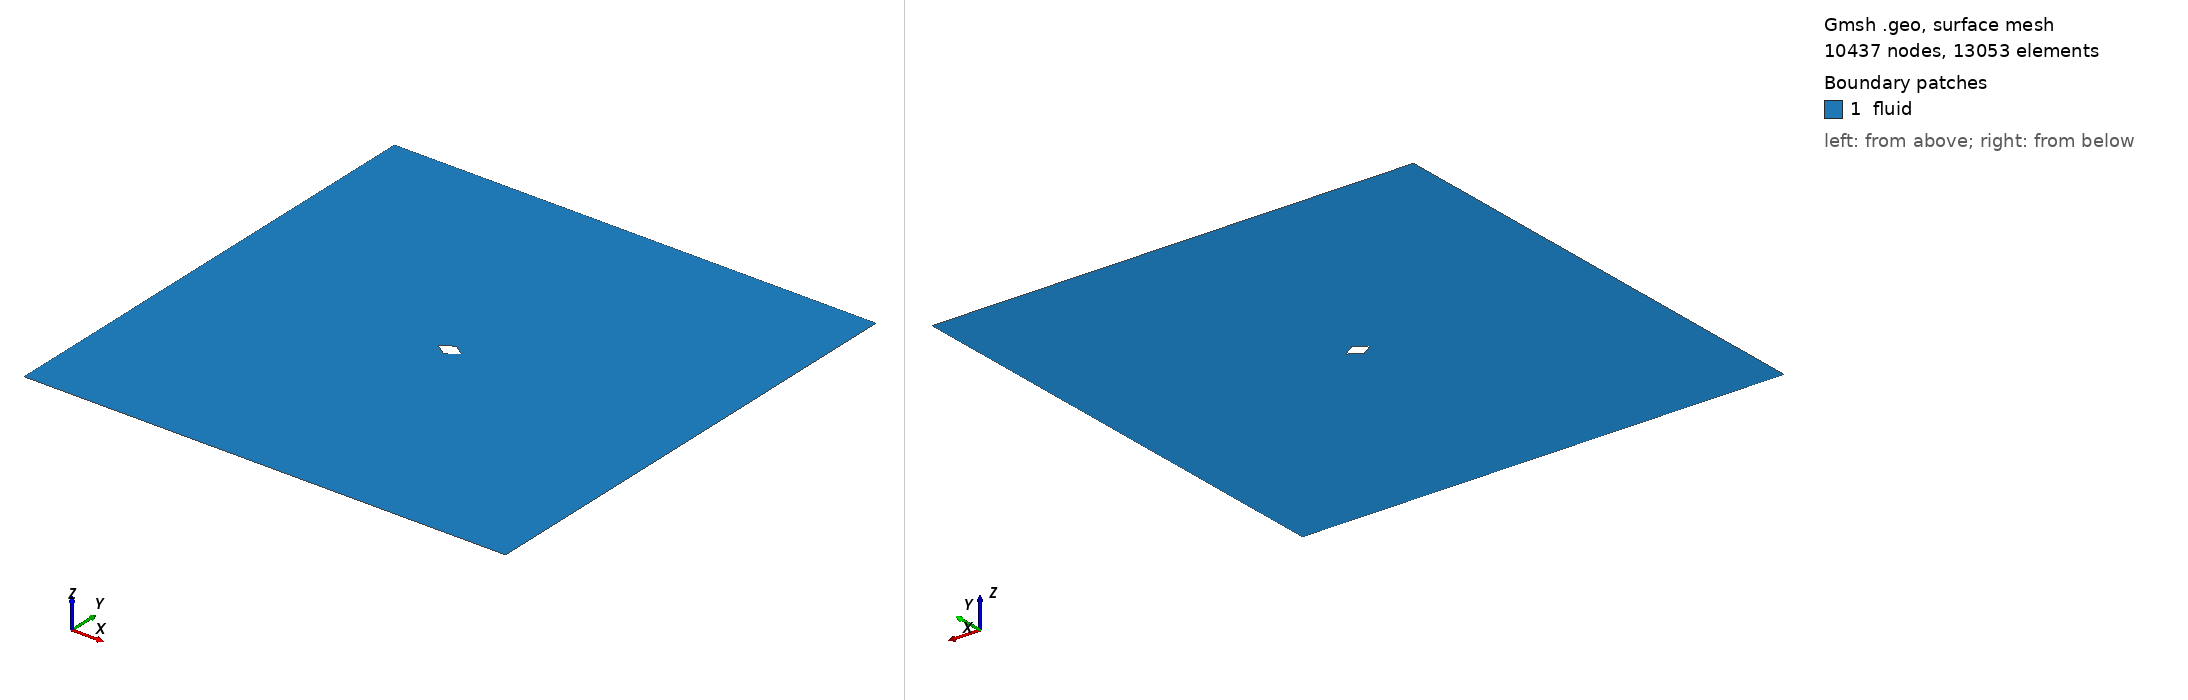

Gmsh geometry script, surface-meshed: 10437 nodes, 13053 surface elements. Boundary patches (legend numbers): 1 fluid. Left view from above one corner, right view from below the opposite corner. Legend entries are the model's physical surfaces. The drawing asked Gmsh for element sizes between 1% and 20% of the model's largest extent; the script's own settings can give other sizes.

=== diamond_ar_1p5.geo (drawn) ===
element_scale = 3;
// Gmsh project created on Mon Feb 22 15:28:21 2021

// ********************  control  ********************
// Dimensions
diamond_thickness = 1/3;
diamond_length = 0.5;
outer_cir_rad = 1.5;
xmax = 10;
xmin = -10;
ymax = 10;
ymin = -10;
zmax = 1;

// Circle Mesh Controls
Nc = 20*element_scale;
Rc = 1;

// Y-direction Mesh Controls
Ny_outer = 8*element_scale;
Ry_outer = 1;

Ny_inner = 12*element_scale;

// X-direction Mesh Controls
Nx_outer_right = 26*element_scale;
Nx_outer_left = 3*element_scale;

Nx_inner = 4*element_scale;

// Z-direction Mesh Controls
Nz = 1;
// ********************************************************

// ********************  points  ********************
// Outer bounds
Point(1) = {xmin, ymax, 0, 1.0};
Point(2) = {xmax, ymax, 0, 1.0};
Point(3) = {xmax, ymin, 0, 1.0};
Point(4) = {xmin, ymin, 0, 1.0};

// Outer cicular points
Point(5) = {outer_cir_rad, outer_cir_rad, 0, 1.0};
Point(6) = {-outer_cir_rad, outer_cir_rad, 0, 1.0};
Point(7) = {outer_cir_rad, -outer_cir_rad, 0, 1.0};
Point(8) = {-outer_cir_rad, -outer_cir_rad, 0, 1.0};

// Intermediate outer bounds
Point(9) = {xmin, outer_cir_rad, 0, 1.0};
Point(10) = {xmin, -outer_cir_rad, 0, 1.0};
Point(11) = {-outer_cir_rad, ymin, 0, 1.0};
Point(12) = {-outer_cir_rad, ymax, 0, 1.0};
Point(13) = {outer_cir_rad, ymax, 0, 1.0};
Point(14) = {outer_cir_rad, ymin, 0, 1.0};
Point(15) = {xmax, outer_cir_rad, 0, 1.0};
Point(16) = {xmax, -outer_cir_rad, 0, 1.0};

// Midpoint
Point(17) = {0, 0, 0, 1.0};

//  Inner points
Point(18) = {diamond_length, 0, 0, 1.0};
Point(19) = {-diamond_length, 0, 0, 1.0};
Point(20) = {0, diamond_thickness, 0, 1.0};
Point(21) = {0, -diamond_thickness, 0, 1.0};
// ********************************************************

// ********************  lines  ********************
// // Bounding box
Line(1) = {1, 9};
Line(2) = {9, 10};
Line(3) = {10, 4};
Line(4) = {4, 11};
Line(5) = {11, 14};
Line(6) = {14, 3};
Line(7) = {3, 16};
Line(8) = {16, 15};
Line(9) = {15, 2};
Line(10) = {2, 13};
Line(11) = {13, 12};
Line(12) = {12, 1};

// Cross lines
Line(13) = {9, 6};
Line(14) = {10, 8};
Line(15) = {11, 8};
Line(16) = {14, 7};
Line(17) = {16, 7};
Line(18) = {15, 5};
Line(19) = {13, 5};
Line(20) = {12, 6};

// Outer circle
Circle(21) = {6, 17, 8};
Circle(22) = {8, 17, 7};
Circle(23) = {7, 17, 5};
Circle(24) = {5, 17, 6};

// Inner lines
Line(25) = {20, 19};
Line(26) = {19, 21};
Line(27) = {21, 18};
Line(28) = {18, 20};
// ********************************************************

// ********************  Surfaces  ********************
// Outer domain
Curve Loop(1) = {1, 13, -20, 12};
Plane Surface(1) = {1};
Curve Loop(2) = {11, 20, -24, -19};
Plane Surface(2) = {2};
Curve Loop(3) = {10, 19, -18, 9};
Plane Surface(3) = {3};
Curve Loop(4) = {8, 18, -23, -17};
Plane Surface(4) = {4};
Curve Loop(5) = {7, 17, -16, 6};
Plane Surface(5) = {5};
Curve Loop(6) = {5, 16, -22, -15};
Plane Surface(6) = {6};
Curve Loop(7) = {4, 15, -14, 3};
Plane Surface(7) = {7};
Curve Loop(8) = {2, 14, -21, -13};
Plane Surface(8) = {8};

// Inner domain
Curve Loop(9) = {24, 21, 22, 23};
Curve Loop(10) = {25, 26, 27, 28};
Plane Surface(9) = {9, 10};
// ********************************************************

// ********************  Recombine  ********************
Recombine Surface {1, 2, 3, 4, 5, 6, 7, 8};
// ********************************************************

// // ********************  Setting mesh points  ********************
// Outer domain
Transfinite Curve {1, 20, 19, 9} = Ny_outer Using Progression 1;
Transfinite Curve {3, 15, 16, 7} = Ny_outer Using Progression 1;

Transfinite Curve {12, 13, 14, 4} = Nx_outer_left Using Progression 1;
Transfinite Curve {10, 18, 17, 6} = Nx_outer_right Using Progression 1;

// Cross domain
Transfinite Curve {2, 21} = Ny_inner*0.5 Using Progression 1;
Transfinite Curve {8, 23} = Ny_inner Using Progression 1;

Transfinite Curve {11, 24} = Nx_inner Using Progression 1;
Transfinite Curve {5, 22} = Nx_inner Using Progression 1;

// Inner domain
Transfinite Curve {25} = Nc Using Progression 1;
Transfinite Curve {28} = Nc Using Progression 1;
Transfinite Curve {27} = Nc Using Progression 1;
Transfinite Curve {26} = Nc Using Progression 1;
// ********************************************************

// ********************  Mesh surfaces  ********************
Transfinite Surface {1};
Transfinite Surface {2};
Transfinite Surface {3};
Transfinite Surface {4};
Transfinite Surface {5};
Transfinite Surface {6};
Transfinite Surface {7};
Transfinite Surface {8};
// ********************************************************

// ********************  Make 3D  ********************
Physical Curve("in") = {1, 2, 3};
Physical Curve("out") = {9, 8, 7};
Physical Curve("topbottom") = {4, 5, 6, 12, 11, 10};
Physical Curve("obstacle") = {28, 27, 26, 25};
Physical Surface("fluid") = {1, 2, 3, 4, 9, 5, 6, 7, 8};
